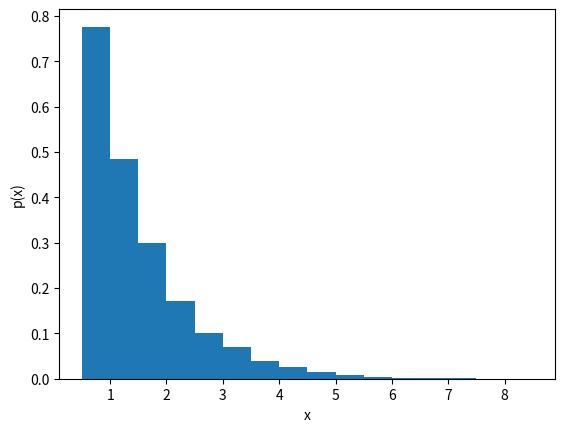

This figure's Python source:
import numpy as np 
import matplotlib.pyplot as plt
import math as mt

k = 100000

range_data = 16
hist = np.zeros(range_data, dtype=int)
hit = 0
def p(x):
	return np.exp(-x)

hit = 0
for i in range(0, k):
	x = 8*np.random.random_sample()
	y = np.random.random_sample()
	if y < p(x):
		hit = hit + 1
		count = 0
		for m in np.arange(0.5, 8.5, 0.5):
			if m-0.5 <= x < m:
				hist[count] = hist[count] + 1
			count = count + 1

# u, inv = np.unique(hist, return_inverse=True)
# counts = np.bincount(inv)
u = np.arange(0.5, 8.5, 0.5)
plt.bar(u, hist/0.5/hit, width=0.5, align="edge")
plt.ylabel('p(x)')
plt.xlabel('x')
plt.show()
